Run: headless pygame with SDL's dummy video driver; simulated clock (each Clock.tick advances the game by its frame time, no real sleeping); random seed 0; keys injected as events and as key.get_pressed() state; mouse plan: one left click at the window centre at the start of phase 2, then a move to the lower-right quarter at the start of phase 3.
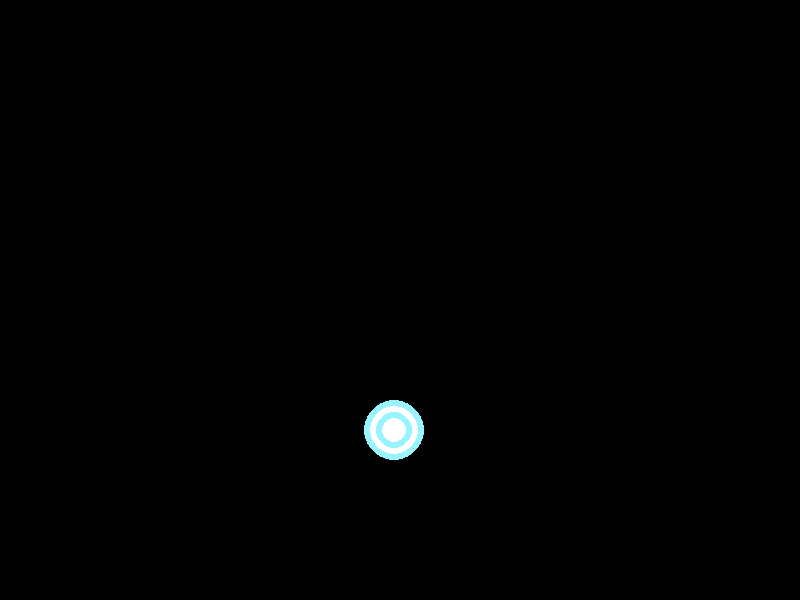
Frame 1 of 4 · flips 1–60 · no input
Frame 2 of 4 · flips 61–180 · clicked the window centre · tapped SPACE, RETURN · held RIGHT (→), D · screen unchanged from frame 1, image omitted
Frame 3 of 4 · flips 181–300 · moved the mouse to the lower-right quarter · held DOWN (↓), S · screen unchanged from frame 2, image omitted
Frame 4 of 4 · flips 301–420 · held LEFT (←), A, UP (↑), W · screen unchanged from frame 3, image omitted

The pygame program that drew these frames:

import random
import pygame
import time
import math

class Target():

    # Defines Target
    def __init__(self, x, y, size=30):
        self.x = x
        self.y = y
        self.size = size

    # Creates what the target looks like
    def draw(self, surface):
        pygame.draw.circle(surface, pygame.Color("cadetblue1"), (self.x, self.y), self.size)
        pygame.draw.circle(surface, pygame.Color("white"), (self.x, self.y), self.size * 0.8)
        pygame.draw.circle(surface, pygame.Color("cadetblue1"), (self.x, self.y), self.size * 0.6)
        pygame.draw.circle(surface, pygame.Color("white"), (self.x, self.y), self.size * 0.4)

    # Collision Math
    def collide (self, x, y):
        dis = math.sqrt((x - self.x)**2 + (y - self.y)**2)
        return dis <= self.size


def main():
    # Sets things
    pygame.init()
    resolution = (800, 600)
    pygame.display.set_caption("Aim Trainer")
    clock = pygame.time.Clock()
    dt = 0
    frames = 12
    backColor = pygame.Color(0, 0, 0)
    screen = pygame.display.set_mode(resolution, pygame.RESIZABLE)
    running = True
    
    # Collision Variables
    targetPressed = 0
    clicks = 0
    misses = 0
    start_time = time.time()
    
    # Makes sure there is target when started
    target = Target(random.randrange(0, screen.get_width()), random.randrange(0, screen.get_height()))
    target.draw(screen)

    # Game
    while running:
        # Loop
        mousePos = pygame.mouse.get_pos()
        click = False
        for event in pygame.event.get():

            # When the game is closed
            if event.type == pygame.QUIT:
                running = False
            
            # When the mouse is pressed
            if event.type == pygame.MOUSEBUTTONDOWN:
                click = True
                clicks += 1
        # Logic

        # Collision Detection
        if click and target.collide(mousePos[0], mousePos[1]):
            target = Target(random.randrange(0, screen.get_width()), random.randrange(0, screen.get_height()))
            targetPressed += 1
            screen.fill(backColor)
            target.draw(screen)

        # Render/Display
        pygame.display.flip()
        clock.tick(frames)
    pygame.quit()

if __name__ == "__main__":
    main()
